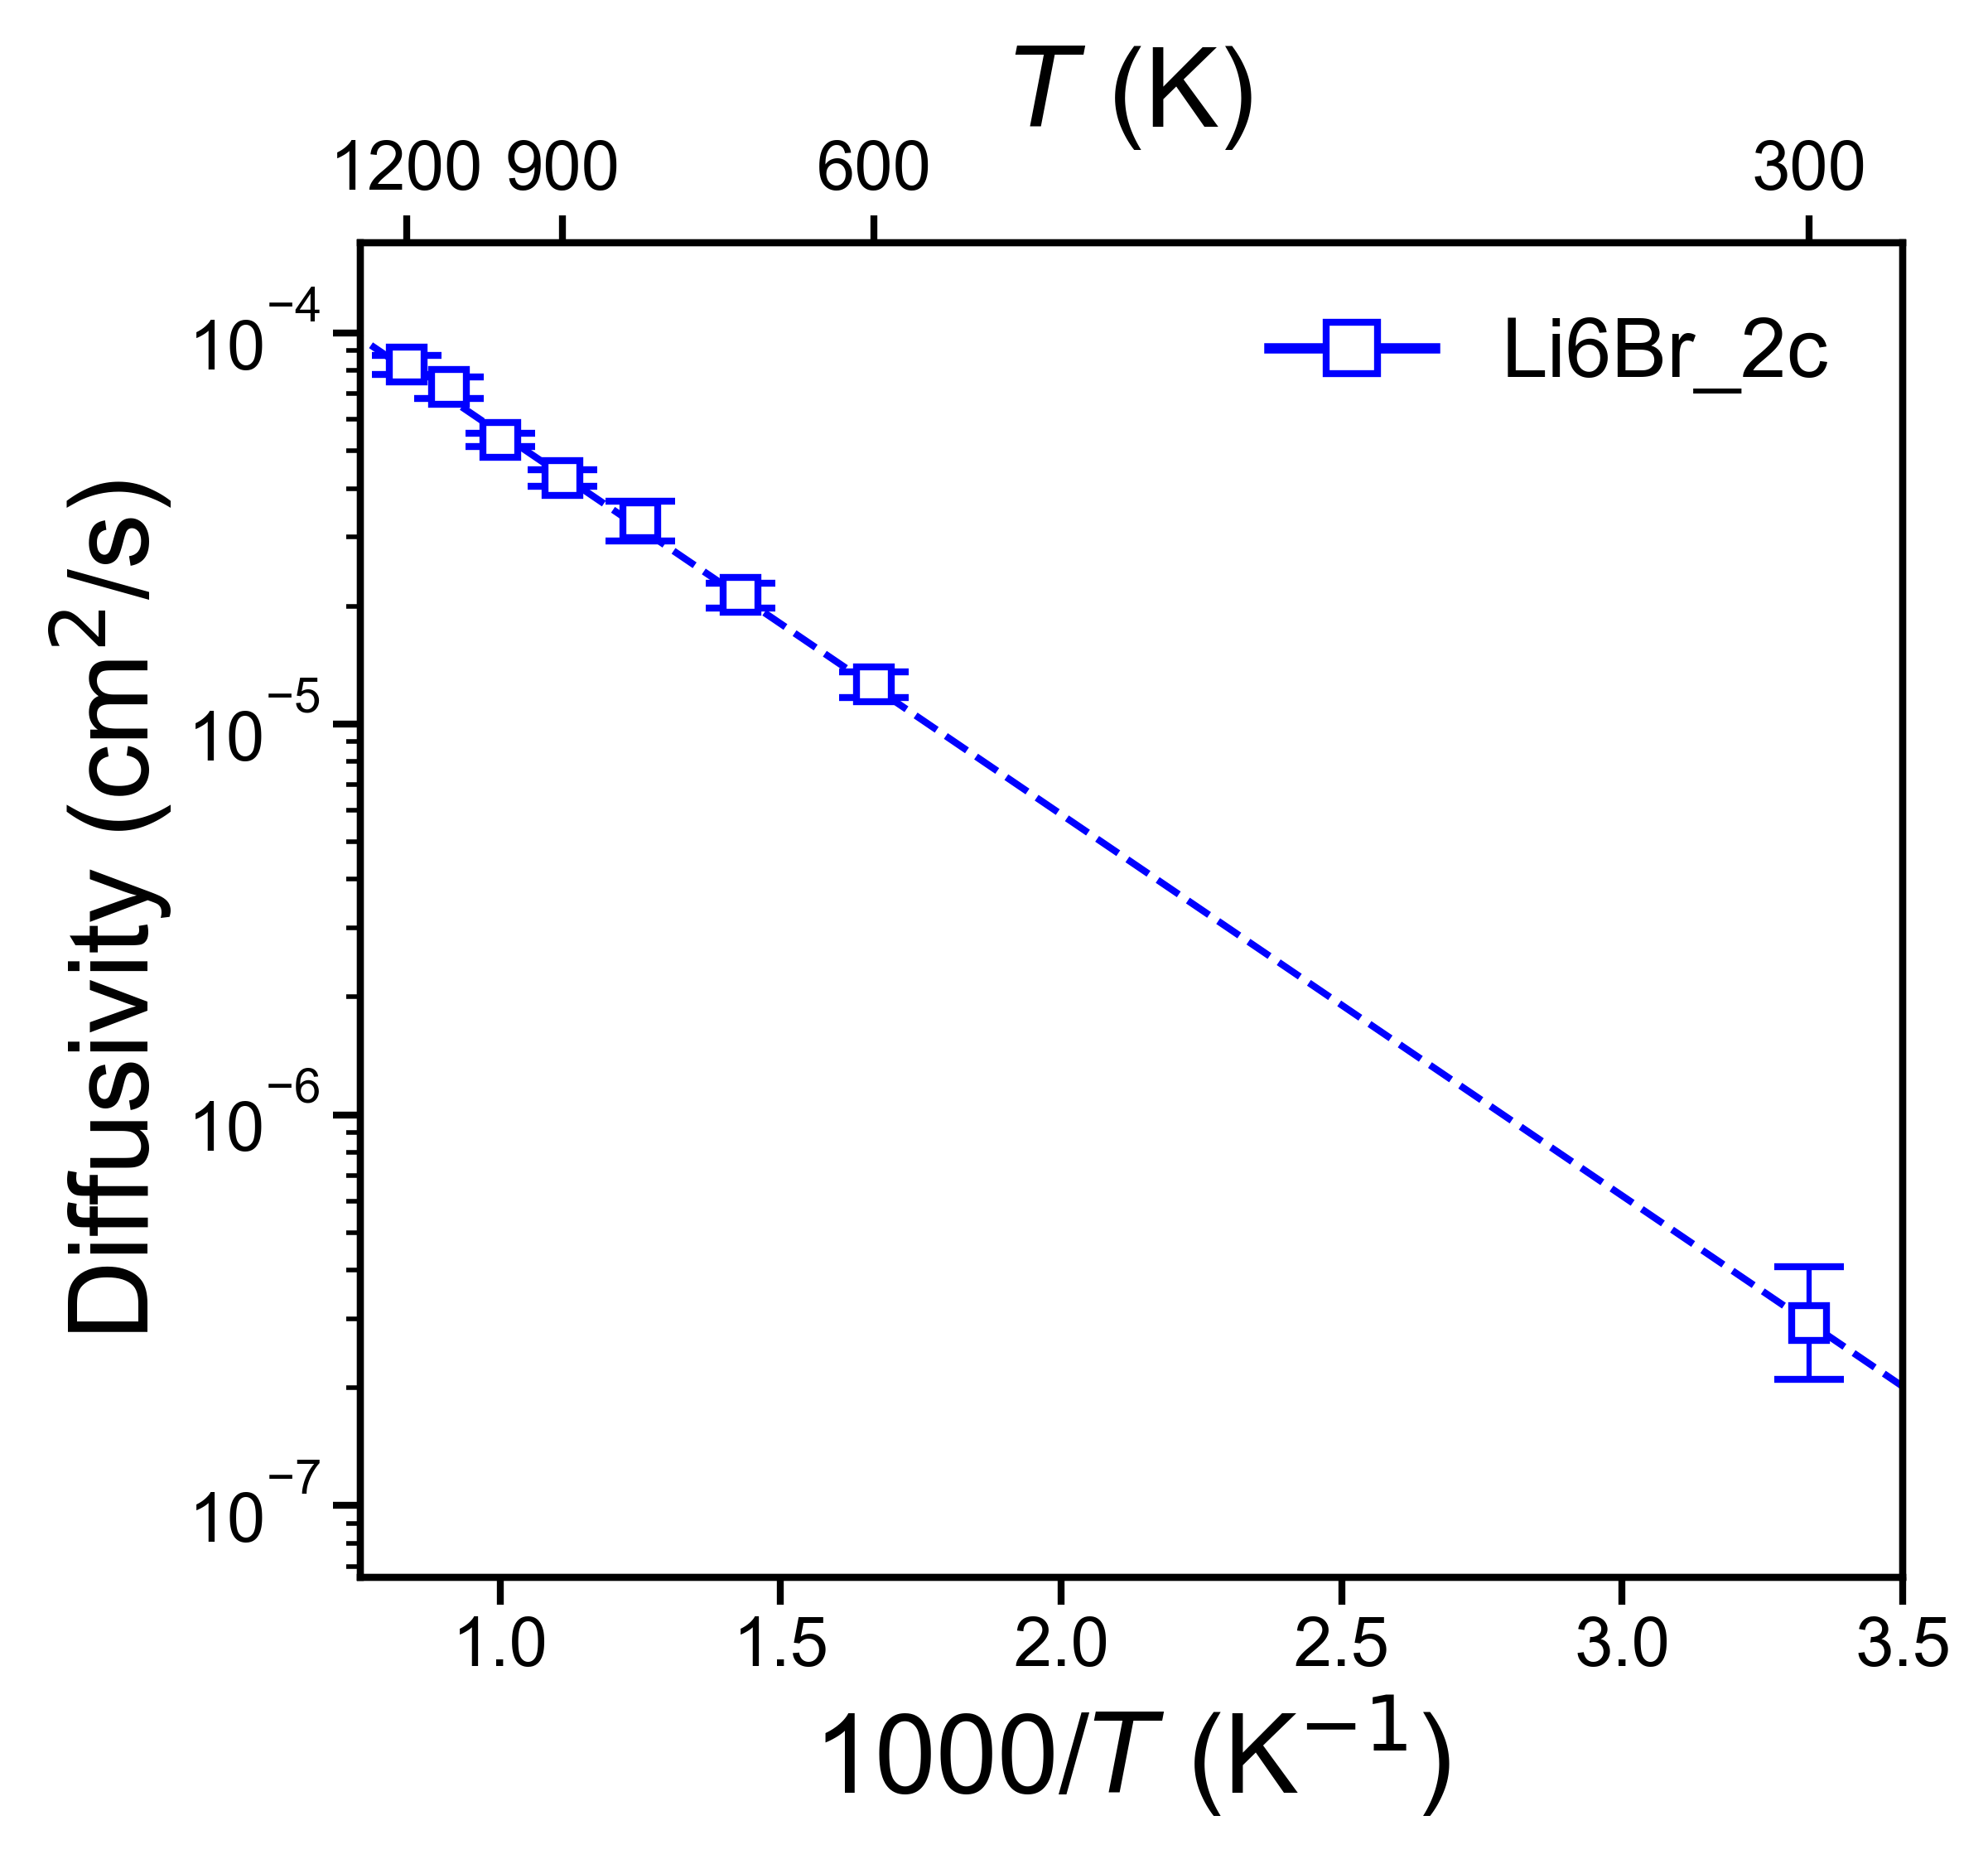

The file beside this chart, header and first rows:
, Name, Ea (eV), Ea_err (+/-), ext_D (cm^2/s), D_err_from, D_err_to, ext_c (mS/cm), c_err_from, c_err_to
0, Li6Br_2c, 0.1936, 0.008102, 2.933785741303735e-07, 2.1085406063258667e-07, 4.0820170833109927e-07, 41.68, 29.96, 58
